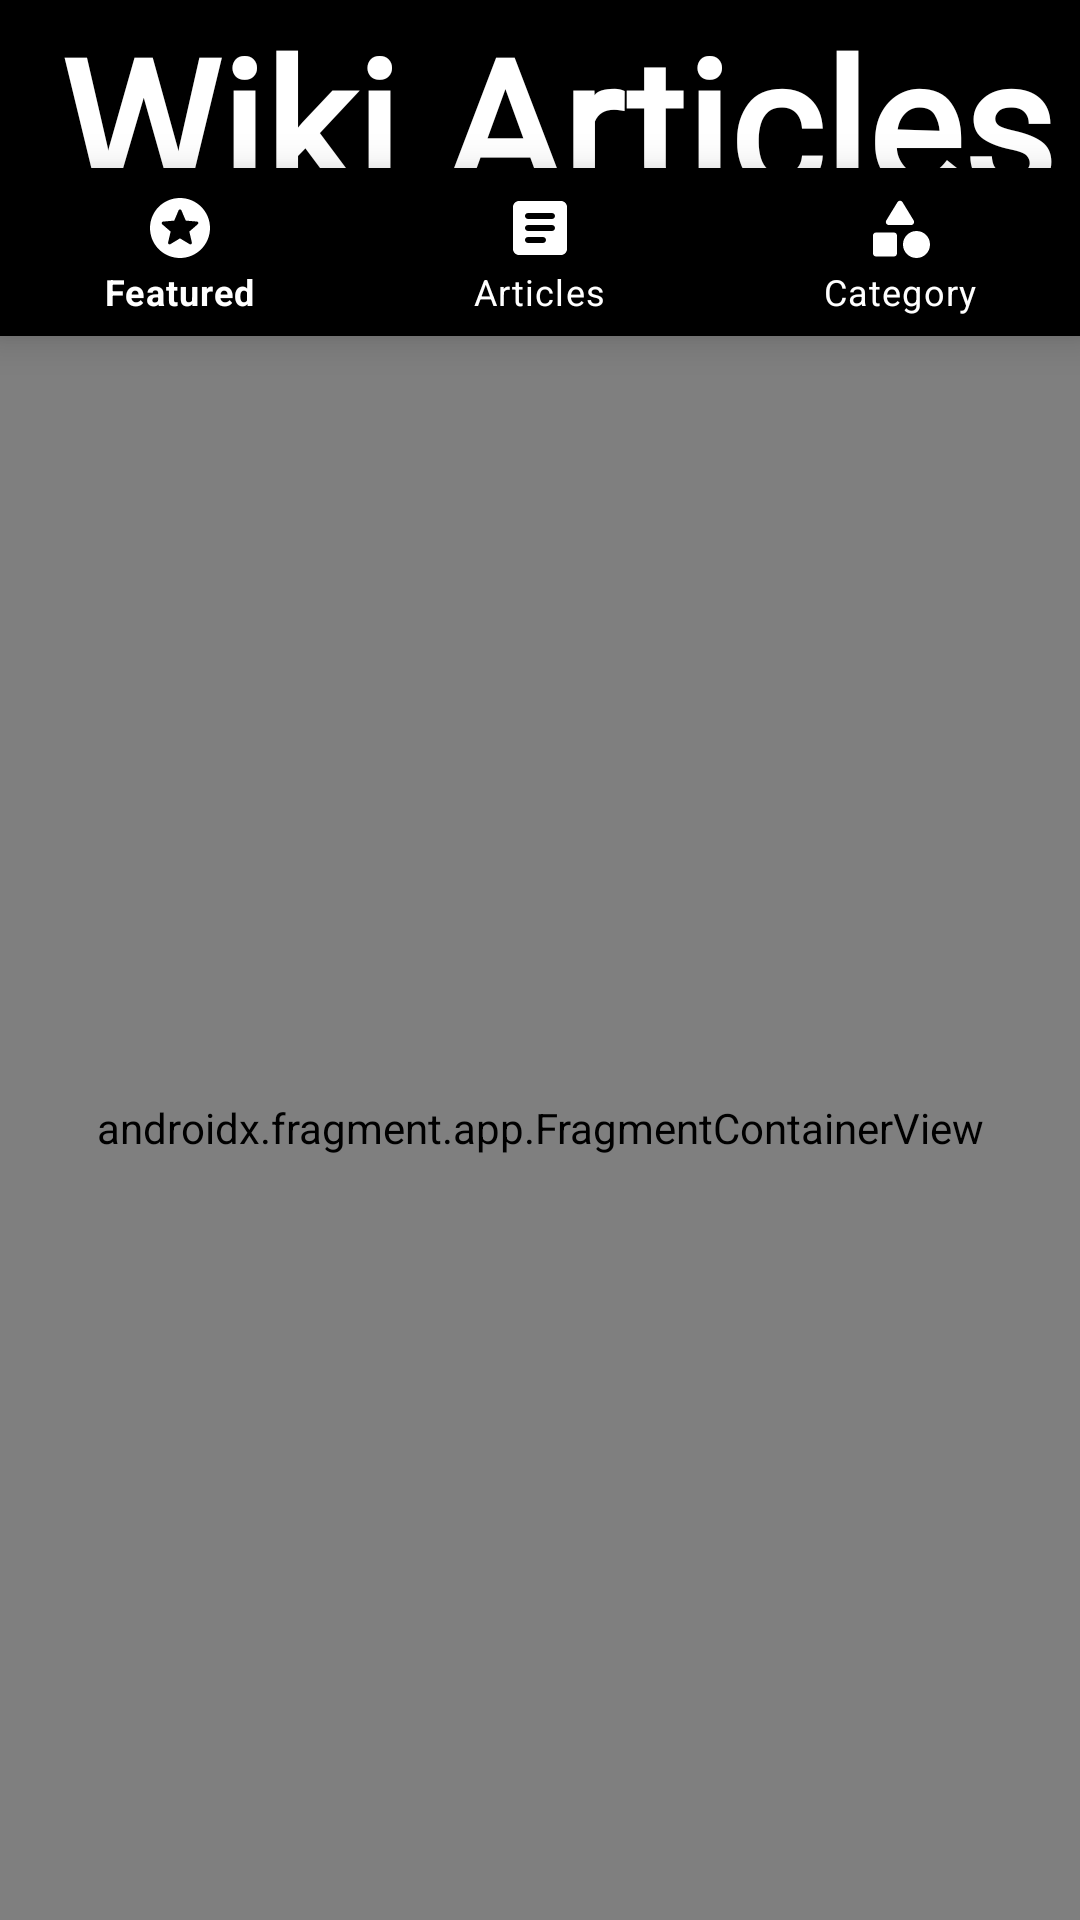

Layout XML and referenced resources for this Android screen:
<!-- AndroidManifest.xml: application theme Theme.WikiArticlesApp -->
<!-- res/layout/activity_main.xml -->
<?xml version="1.0" encoding="utf-8"?>
<androidx.constraintlayout.widget.ConstraintLayout xmlns:android="http://schemas.android.com/apk/res/android"
    xmlns:app="http://schemas.android.com/apk/res-auto"
    xmlns:tools="http://schemas.android.com/tools"
    android:layout_width="match_parent"
    android:layout_height="match_parent"
    xmlns:app1="http://schemas.android.com/apk/res-auto"
    tools:context=".activities.MainActivity">

    <androidx.constraintlayout.widget.ConstraintLayout
        android:id="@+id/toolbar"
        android:layout_width="match_parent"
        android:layout_height="?actionBarSize"
        android:background="@color/black"
        android:orientation="horizontal"
        app:layout_constraintEnd_toEndOf="parent"
        app:layout_constraintStart_toStartOf="parent"
        app:layout_constraintTop_toTopOf="parent">

        <TextView
            android:layout_width="wrap_content"
            android:layout_height="wrap_content"
            android:layout_marginStart="20dp"
            android:baselineAligned="false"
            android:fontFamily="@font/harmony"
            android:text="Wiki Articles"
            android:textColor="@color/white"
            android:textSize="60sp"
            android:textStyle="bold"
            app:layout_constraintTop_toTopOf="parent"
            app:layout_constraintBottom_toBottomOf="parent"
            app:layout_constraintStart_toStartOf="parent" />

        <ImageButton
            android:layout_width="wrap_content"
            android:layout_height="wrap_content"
            android:background="@color/black"
            android:layout_alignParentEnd="true"
            android:layout_marginEnd="20dp"
            android:contentDescription="TODO"
            android:src="@drawable/ic_menu_dots"
            app:layout_constraintTop_toTopOf="parent"
            app:layout_constraintBottom_toBottomOf="parent"
            app:layout_constraintEnd_toEndOf="parent"/>

    </androidx.constraintlayout.widget.ConstraintLayout>

    <ProgressBar
        android:id="@+id/progress_bar"
        android:layout_width="wrap_content"
        android:layout_height="wrap_content"
        android:visibility="gone"
        app:layout_constraintTop_toTopOf="parent"
        app:layout_constraintStart_toStartOf="parent"
        app:layout_constraintEnd_toEndOf="parent"/>

    <com.google.android.material.bottomnavigation.BottomNavigationView
        android:id="@+id/topNavigationView"
        style="@style/BottomNavigation"
        android:layout_width="match_parent"
        android:layout_height="?actionBarSize"
        app:menu="@menu/menu"

        app:layout_constraintStart_toStartOf="parent"
        app:layout_constraintTop_toBottomOf="@id/toolbar"/>
        <androidx.fragment.app.FragmentContainerView
            android:id="@+id/articleNavHostFrag"
            android:name="androidx.navigation.fragment.NavHostFragment"
            android:layout_width="match_parent"
            android:layout_height="0dp"
            app:defaultNavHost="true"
            app:navGraph="@navigation/article_nav_graph"
            app:layout_constraintTop_toBottomOf="@id/topNavigationView"
            app:layout_constraintBottom_toBottomOf="parent"
            app:layout_constraintStart_toStartOf="parent"
            app:layout_constraintEnd_toEndOf="parent"/>

</androidx.constraintlayout.widget.ConstraintLayout>
<!-- resources referenced by this layout -->
<resources>
  <style name="BottomNavigation">
      <item name="android:background">@color/black</item>
      <item name="itemIconTint">@color/white</item>
      <item name="itemTextColor">@color/white</item>
  </style>
  <style name="Theme.WikiArticlesApp" parent="Theme.MaterialComponents.DayNight.NoActionBar">
          
          <item name="colorPrimary">@color/purple_500</item>
          <item name="colorPrimaryVariant">@color/purple_700</item>
          <item name="colorOnPrimary">@color/white</item>
          
          <item name="colorSecondary">@color/teal_200</item>
          <item name="colorSecondaryVariant">@color/teal_700</item>
          <item name="colorOnSecondary">@color/black</item>
          
          <item name="android:statusBarColor" tools:targetApi="l">?attr/colorPrimaryVariant</item>
          
      </style>
  <!-- not gathered from this repository: default colours our renderer supplied (Android Studio template values) -->
  <color name="purple_500">#FF6200EE</color>
  <color name="purple_700">#FF3700B3</color>
  <color name="teal_200">#FF03DAC5</color>
  <color name="teal_700">#FF018786</color>
  <color name="black">#FF000000</color>
  <color name="white">#FFFFFFFF</color>
</resources>
